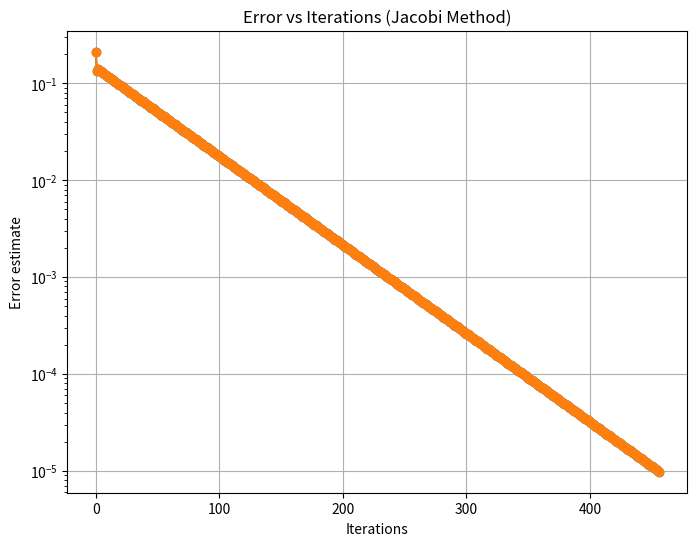

Python code for this plot:
import numpy as np
import matplotlib.pyplot as plt
import time

def generate_linear_system(n):
  """
  Generates a linear system with a diagonally dominant matrix A and vector b.

  Args:
    n: Dimension of the system (size of the matrix A).

  Returns:
    A: Coefficient matrix (numpy array).
    b: Right-hand side vector (numpy array).
  """
  
  #définition de A : 

  A = ((-1)*np.ones((n, n)))
  for i in range(n):
    A[i,i]  = 5*(i+1)
    
  b = np.random.rand(n) #b est le membre de droite, généré aléatoirement
  print(A)

  return A, b

# Example usage:
n = 10  # Dimension of the system
A, b = generate_linear_system(n)


#METHODE AVEC LE PRODUIT SCALAIRE
def jacobi_method(A, b, x0, tol=1e-5, max_iter=1000):
  """
  Implements the Jacobi method for solving the linear system Ax = b.

  Args:
    A: Coefficient matrix (numpy array).
    b: Right-hand side vector (numpy array).
    x0: Initial guess for the solution vector (numpy array).
    tol: Tolerance for convergence.
    max_iter: Maximum number of iterations.

  Returns:
    x: Approximate solution vector.
    iterations: Number of iterations performed.
    errors: List of errors between exact and approximate solution at each iteration.
  """

  n = A.shape[0]

  start_time = time.time()

  x = x0.copy()
  errors = []
  
  # Itérations
  for i in range(max_iter):
    x_new = np.zeros_like(x)
    for j in range(n):
    
      L = np.dot(A[j, :j], x[:j]) # pour calculer L, on fait la somme des produits A[j, :j] * x[:j], ie le produit scalaire entre la j-ème ligne de A avant l'élément sur la diagonale et les éléments correspondants de x
      
      U = np.dot(A[j, j+1:], x[j+1:]) # pour calculer U, on fait la somme des produits A[j, j+1:] * x[j+1:], ie le produit scalaire entre la j-ème ligne de A après l'élément sur la diagonale et les éléments correspondants de x
            
      x_new[j] = (b[j] - L - U) / A[j, j] 

    error = np.linalg.norm(x_new - x)
    print(error)
    errors.append(error)

    x = x_new

    if error < tol:
        break

  end_time = time.time()
  time_taken = end_time - start_time
  print(f"Temps écoulé: {time_taken}") #on trouve Temps écoulé: 0.23651933670043945 Iterations: 455

  
  return x, i + 1, errors



def spectral_radius(A):
# Vérification du rayon spectral

  D = np.zeros_like(A)

  for i in range(n):
    D[i,i] = A[i,i]

  T = np.dot(np.linalg.inv(D),(A-D)) # Calcul de la matrice d'itération T 
  rho = max(abs(np.linalg.eigvals(T)))  #Calcul du rayon spectral (valeur propre de plus grande norme de T)
  print("Le rayon spectral est égal à", rho)
  
  return rho


def diagonale_dominante(A):
# Vérifie si la matrice est de diagonale dominante
  n = A.shape[0]
  for i in range(n):
      # Somme des éléments hors-diagonale
      somme_hors_diag = sum(abs(A[i, j]) for j in range(n) if j != i)
      
      if (abs(A[i, i]) < somme_hors_diag):
          print("La matrice n'est pas diagonale dominante.")
          return 

  print("La matrice est diagonale dominante.")
  return


def plot_error(errors, iterations):
    plt.figure(figsize=(8, 6))
    plt.plot(range(iterations), errors, marker='o', linestyle='-')
    plt.semilogy(range(iterations), errors, marker='o', linestyle='-')  # Use semilogy for log-scale on y-axis
    plt.xlabel("Iterations")
    plt.ylabel("Error estimate")
    plt.title("Error vs Iterations (Jacobi Method)")
    plt.grid(True)
    plt.show()



# Exemple d'utilisation
n = 100
A, b = generate_linear_system(n)  # Générer un système linéaire
x0 = np.zeros(np.size(b))

# Résolution avec la méthode de Jacobi
x_jacobi, iterations, errors = jacobi_method(A, b, x0)

#calculate spectral radius
rho=spectral_radius(A)

#diagonale dominante 
diagonale_dominante(A)

# Calculate exact solution
x_exact = np.linalg.solve(A, b)

# Affichage des résultats
print(f"Iterations: {iterations}")
print(f"Solution Jacobi: {x_jacobi}")
print(f"Exact solution: {x_exact}")

# Tracer l'erreur
plot_error(errors, iterations)
